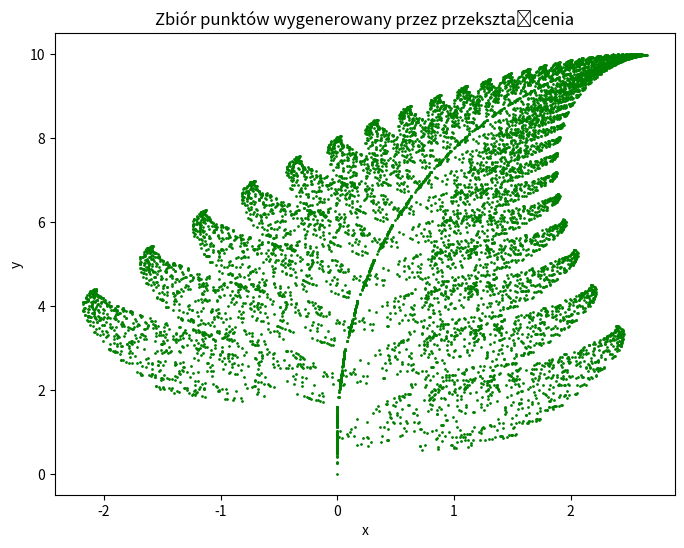

Here is the Python script that generated this plot:
import matplotlib.pyplot as plt
import numpy as np

def f1(x, y):
    return 0.85 * x + 0.04 * y, -0.04 * x + 0.85 * y + 1.6

def f2(x, y):
    return -0.15 * x + 0.28 * y, 0.26 * x + 0.24 * y + 0.44

def f3(x, y):
    return 0.20 * x - 0.26 * y, 0.23 * x + 0.22 * y + 1.6

def f4(x, y):
    return 0, 0.16 * y

p0 = np.array([0, 0])

num_steps = 10000

probabilities = [0.85, 0.07, 0.07, 0.01]
functions = [f1, f2, f3, f4]

points = [p0]

for _ in range(num_steps):
    func_idx = np.random.choice(range(4), p=probabilities)
    next_point = functions[func_idx](*points[-1])
    points.append(next_point)

x = [point[0] for point in points]
y = [point[1] for point in points]

plt.figure(figsize=(8, 6))
# Jeżeli chcemy drobniejsze punkty wystarczy zmienić s np. na wartość 0.1
plt.scatter(x, y, s=1, c='green')
plt.title('Zbiór punktów wygenerowany przez przekształcenia')
plt.xlabel('x')
plt.ylabel('y')
plt.show()
